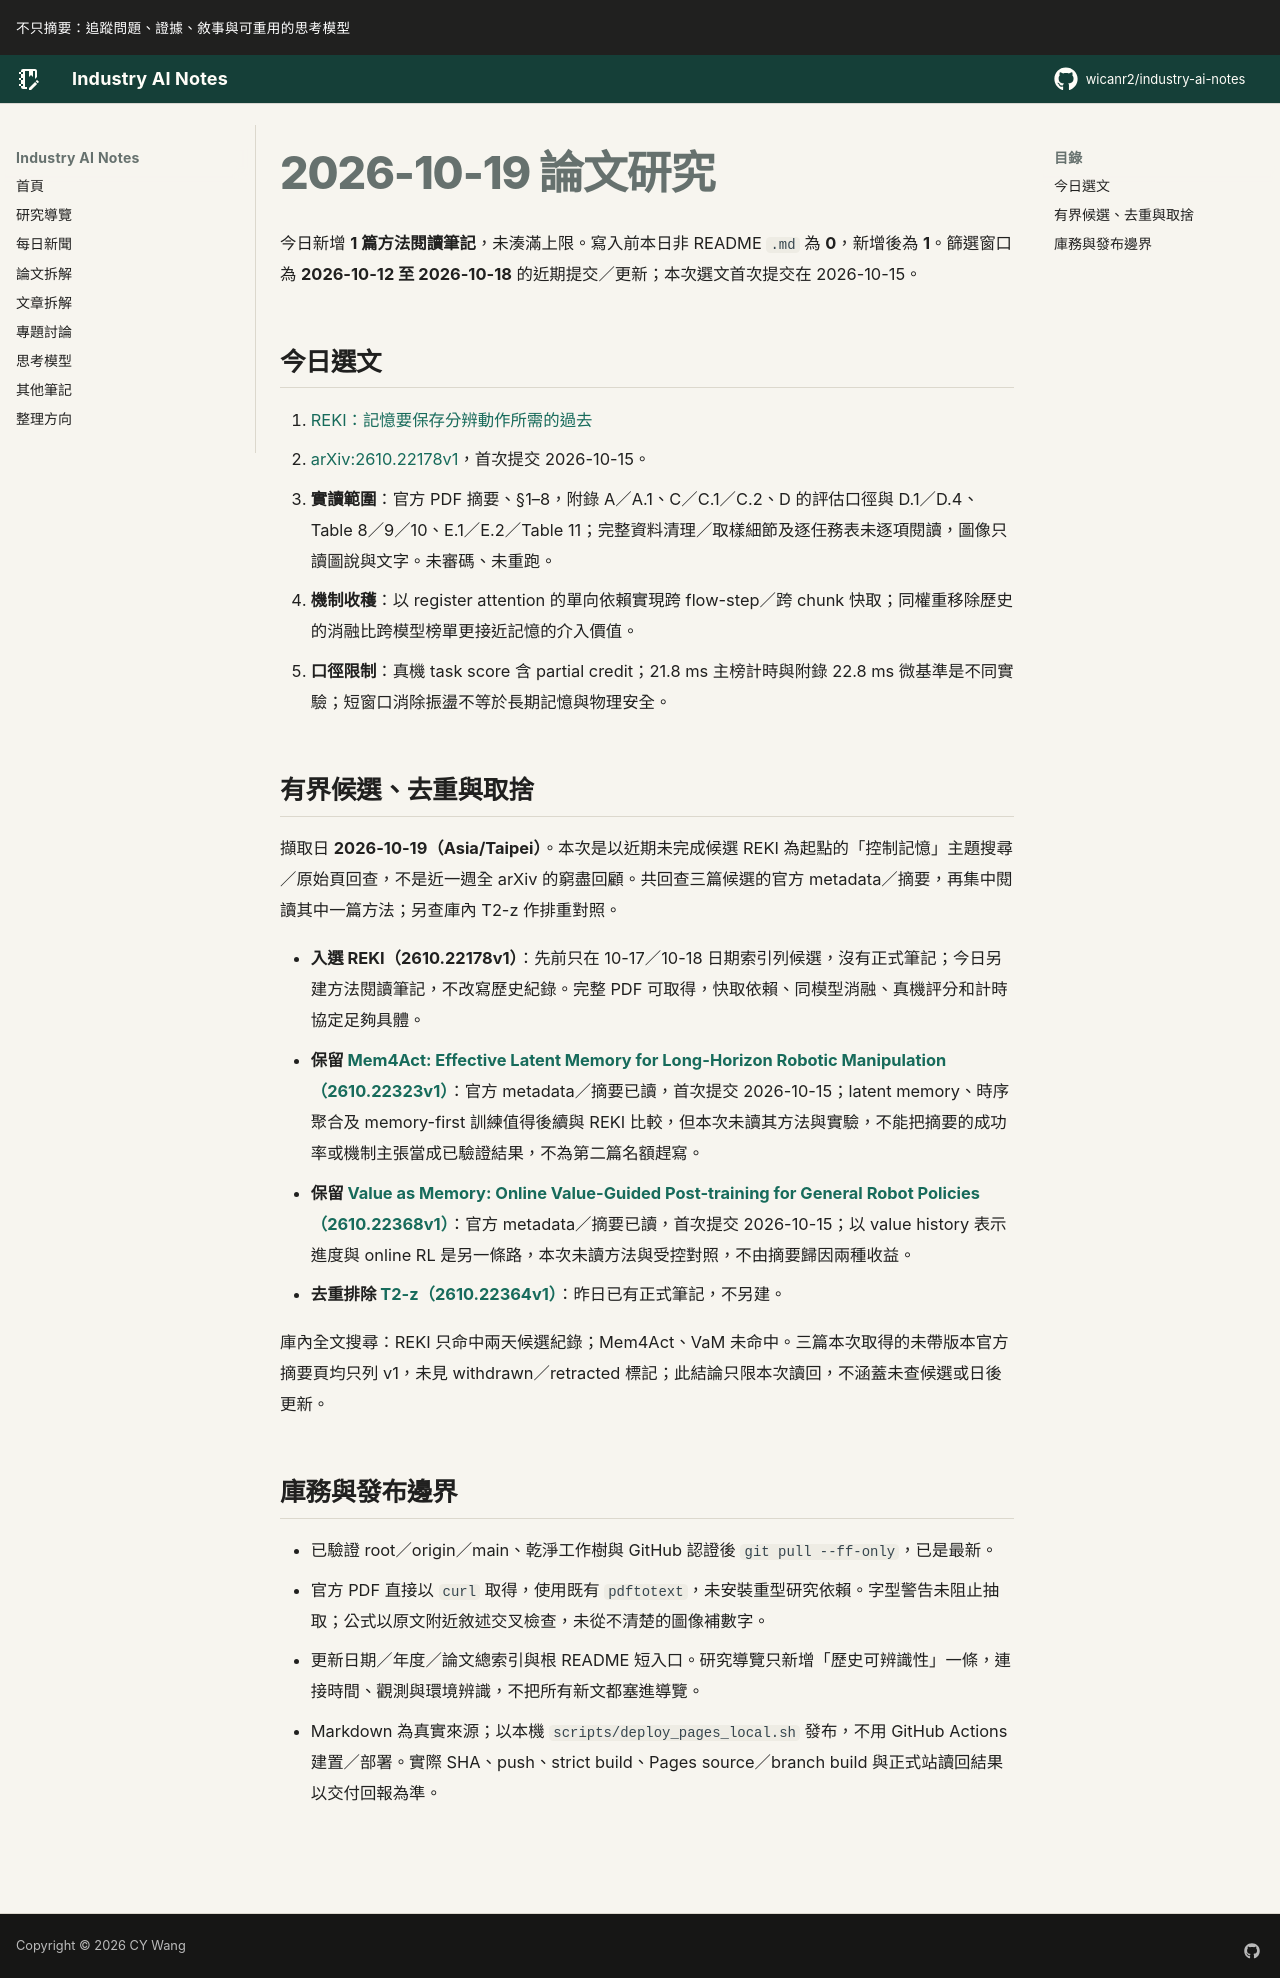

repository: wicanr2/industry-ai-notes · page: 論文拆解/2026/2026-10-19/index.html · generator: mkdocs

# 2026-10-19 論文研究

今日新增 **1 篇方法閱讀筆記**，未湊滿上限。寫入前本日非 README `.md` 為 **0**，新增後為 **1**。篩選窗口為 **2026-10-12 至 2026-10-18** 的近期提交／更新；本次選文首次提交在 2026-10-15。

## 今日選文

1. [REKI：記憶要保存分辨動作所需的過去](./01-reki-記憶要保存分辨動作所需的過去.md)
   - [arXiv:2610.22178v1](https://arxiv.org/abs/2610.22178v1)，首次提交 2026-10-15。
   - **實讀範圍**：官方 PDF 摘要、§1–8，附錄 A／A.1、C／C.1／C.2、D 的評估口徑與 D.1／D.4、Table 8／9／10、E.1／E.2／Table 11；完整資料清理／取樣細節及逐任務表未逐項閱讀，圖像只讀圖說與文字。未審碼、未重跑。
   - **機制收穫**：以 register attention 的單向依賴實現跨 flow-step／跨 chunk 快取；同權重移除歷史的消融比跨模型榜單更接近記憶的介入價值。
   - **口徑限制**：真機 task score 含 partial credit；21.8 ms 主榜計時與附錄 22.8 ms 微基準是不同實驗；短窗口消除振盪不等於長期記憶與物理安全。

## 有界候選、去重與取捨

擷取日 **2026-10-19（Asia/Taipei）**。本次是以近期未完成候選 REKI 為起點的「控制記憶」主題搜尋／原始頁回查，不是近一週全 arXiv 的窮盡回顧。共回查三篇候選的官方 metadata／摘要，再集中閱讀其中一篇方法；另查庫內 T2-z 作排重對照。

- **入選 REKI（2610.22178v1）**：先前只在 10-17／10-18 日期索引列候選，沒有正式筆記；今日另建方法閱讀筆記，不改寫歷史紀錄。完整 PDF 可取得，快取依賴、同模型消融、真機評分和計時協定足夠具體。
- **保留 [Mem4Act: Effective Latent Memory for Long-Horizon Robotic Manipulation（2610.22323v1）](https://arxiv.org/abs/2610.22323v1)**：官方 metadata／摘要已讀，首次提交 2026-10-15；latent memory、時序聚合及 memory-first 訓練值得後續與 REKI 比較，但本次未讀其方法與實驗，不能把摘要的成功率或機制主張當成已驗證結果，不為第二篇名額趕寫。
- **保留 [Value as Memory: Online Value-Guided Post-training for General Robot Policies（2610.22368v1）](https://arxiv.org/abs/2610.22368v1)**：官方 metadata／摘要已讀，首次提交 2026-10-15；以 value history 表示進度與 online RL 是另一條路，本次未讀方法與受控對照，不由摘要歸因兩種收益。
- **去重排除 [T2-z（2610.22364v1）](../2026-10-18/01-t2z-環境適配先問互動能否辨識.md)**：昨日已有正式筆記，不另建。

庫內全文搜尋：REKI 只命中兩天候選紀錄；Mem4Act、VaM 未命中。三篇本次取得的未帶版本官方摘要頁均只列 v1，未見 withdrawn／retracted 標記；此結論只限本次讀回，不涵蓋未查候選或日後更新。

## 庫務與發布邊界

- 已驗證 root／origin／main、乾淨工作樹與 GitHub 認證後 `git pull --ff-only`，已是最新。
- 官方 PDF 直接以 `curl` 取得，使用既有 `pdftotext`，未安裝重型研究依賴。字型警告未阻止抽取；公式以原文附近敘述交叉檢查，未從不清楚的圖像補數字。
- 更新日期／年度／論文總索引與根 README 短入口。研究導覽只新增「歷史可辨識性」一條，連接時間、觀測與環境辨識，不把所有新文都塞進導覽。
- Markdown 為真實來源；以本機 `scripts/deploy_pages_local.sh` 發布，不用 GitHub Actions 建置／部署。實際 SHA、push、strict build、Pages source／branch build 與正式站讀回結果以交付回報為準。
